35-way image classification set "plant_diseases" from GitHub (Aomitoo/Plant-Project); label vocabulary: alternaria leaf blight, anthocyanosis, anthracnose, aphid, aphid effects, ascochyta blight, bacterial spot, black chaff, black rot, black spots, botrytis cinerea, burn, downy mildew, dry rot, edema, grey mold, healthy, late blight, leaf deformation, leaf miners, loss of foliage turgor, marginal leaf necrosis, mealybug, mechanical damage, mosaic virus, nutrient deficiency, powdery mildew, rust, scale, shot hole, sooty mold, spider mite, thrips, whitefly, wilting.

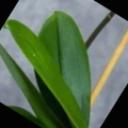
Label: healthy

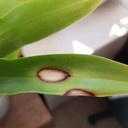
Label: burn

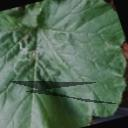
Label: leaf miners

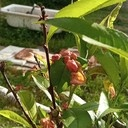
Label: aphid effects

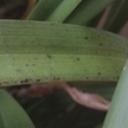
Label: anthracnose

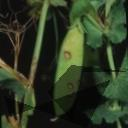
Label: ascochyta blight
